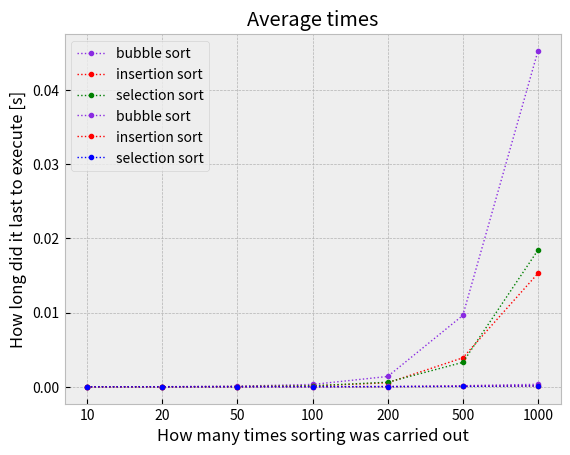

Write Python code to recreate this figure.
import random
import time
from matplotlib import pyplot as plt


# Bubble Sort
def bubble_sort(x):
    for i in range(len(x)):
        for j in range(0, len(x) - 1):
            if x[j] > x[j + 1]:
                temp_b = x[j]
                x[j] = x[j + 1]
                x[j + 1] = temp_b
    return x


# Insertion Sort
def insertion_sort(y):
    for i in range(len(y)):
        for j in range(0, i):
            if y[i] < y[j]:
                temp_i = y[i]
                y[i] = y[j]
                y[j] = temp_i
    return y


# Selection Sort
def selection_sort(z):
    for i in range(len(z)):
        for j in range(i + 1, len(z)):
            if z[i] > z[j]:
                temp_s = z[i]
                z[i] = z[j]
                z[j] = temp_s
    return z


def filling_in(numbers):
    filled_list = []
    for n in range(numbers):
        filled_list.append(random.randint(-10000, 10000))
    return filled_list


def counting_time(fn, tab):
    start = time.time()
    fn(tab)
    end = time.time()
    return end - start


bubble_times1 = []
insertion_times1 = []
selection_times1 = []

for x in range(10):
    how_many_numbers = random.randint(100, 1000)
    base_list1 = filling_in(how_many_numbers)
    bubble_sort_list = base_list1.copy()
    insertion_sort_list = base_list1.copy()
    selection_sort_list = base_list1.copy()
    bubble_times1.append(counting_time(bubble_sort, bubble_sort_list))
    insertion_times1.append(counting_time(insertion_sort, insertion_sort_list))
    selection_times1.append(counting_time(selection_sort, selection_sort_list))

print(f"Average bubble sort's time equals {sum(bubble_times1) / 10} seconds,"
      f" maximum time equals {max(bubble_times1)} seconds.\n"
      f"Average insertion sort's time equals {sum(insertion_times1) / 10} seconds,"
      f" maximum time equals {max(insertion_times1)} seconds.\n"
      f"Average selection sort's time equals {sum(selection_times1) / 10} seconds,"
      f" maximum time equals {max(selection_times1)} seconds.")

values = ['10', '20', '50', '100', '200', '500', '1000']
bubble_max = []
bubble_average = []
insertion_max = []
insertion_average = []
selection_max = []
selection_average = []


for value in values:

    base_list2 = filling_in(int(value))
    bubble_sort_list2 = base_list2.copy()
    insertion_sort_list2 = base_list2.copy()
    selection_sort_list2 = base_list2.copy()

    bubble_times2 = []
    insertion_times2 = []
    selection_times2 = []

    for y in range(10):
        bubble_times2.append(counting_time(bubble_sort, bubble_sort_list2))
        insertion_times2.append(counting_time(insertion_sort, insertion_sort_list2))
        selection_times2.append(counting_time(selection_sort, selection_sort_list2))

    bubble_max.append(max(bubble_times2))
    bubble_average.append(sum(bubble_times2) / int(value))

    insertion_max.append(max(insertion_times2))
    insertion_average.append(sum(insertion_times2) / int(value))

    selection_max.append(max(selection_times2))
    selection_average.append(sum(selection_times2) / int(value))

    base_list2.clear()


print(bubble_average)
print(insertion_average)
print(selection_average)

plt.style.use("bmh")

plt.title("Maximum times")
plt.xlabel("How many times sorting was carried out")
plt.ylabel("How long did it last to execute [s]")

plt.plot(values, bubble_max, color="#8A2BE2", linestyle=":", marker='.', linewidth=1, label='bubble sort')
plt.plot(values, insertion_max, color="red", linestyle=":", marker='.', linewidth=1, label='insertion sort')
plt.plot(values, selection_max, color="green", linestyle=":", marker='.', linewidth=1, label='selection sort')

plt.legend()
plt.show()

plt.style.use("bmh")

plt.title("Average times")
plt.xlabel("How many times sorting was carried out")
plt.ylabel("How long did it last to execute [s]")

plt.plot(values, bubble_average, color="#8A2BE2", linestyle=":", marker='.', linewidth=1, label='bubble sort')
plt.plot(values, insertion_average, color='red', linestyle=':', marker='.', linewidth=1, label='insertion sort')
plt.plot(values, selection_average, color='blue', linestyle=':', marker='.', linewidth=1, label='selection sort')

plt.legend()
plt.show()

